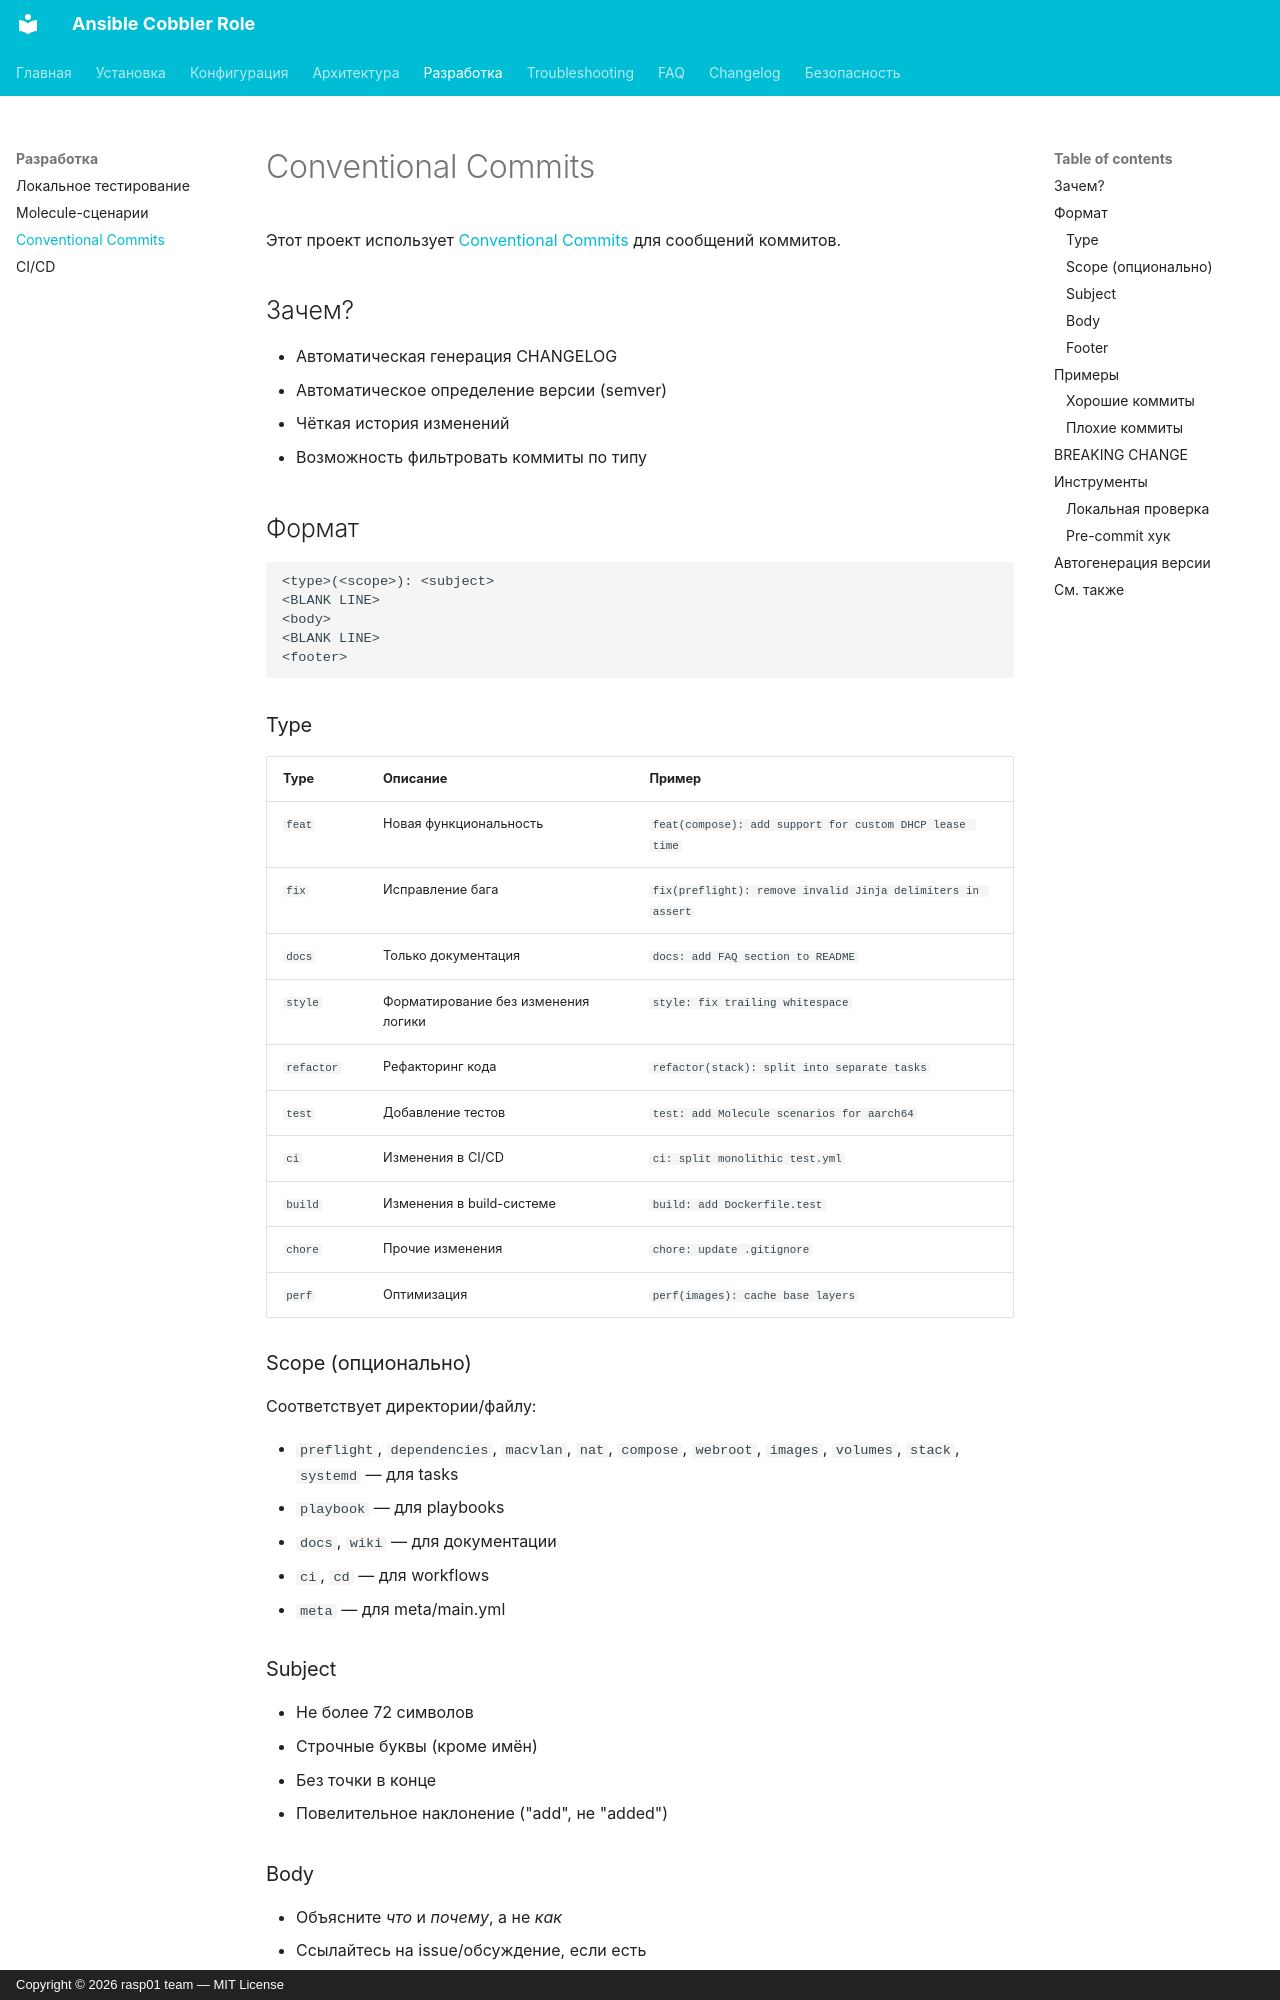

repository: kprklg/ansible-cobbler · page: development/commits/index.html · generator: mkdocs · copyright: Copyright © 2026 rasp01 team — MIT License

# Conventional Commits

Этот проект использует [Conventional Commits](https://www.conventionalcommits.org/)
для сообщений коммитов.

## Зачем?

- Автоматическая генерация CHANGELOG
- Автоматическое определение версии (semver)
- Чёткая история изменений
- Возможность фильтровать коммиты по типу

## Формат

```
<type>(<scope>): <subject>
<BLANK LINE>
<body>
<BLANK LINE>
<footer>
```

### Type

| Type | Описание | Пример |
|---|---|---|
| `feat` | Новая функциональность | `feat(compose): add support for custom DHCP lease time` |
| `fix` | Исправление бага | `fix(preflight): remove invalid Jinja delimiters in assert` |
| `docs` | Только документация | `docs: add FAQ section to README` |
| `style` | Форматирование без изменения логики | `style: fix trailing whitespace` |
| `refactor` | Рефакторинг кода | `refactor(stack): split into separate tasks` |
| `test` | Добавление тестов | `test: add Molecule scenarios for aarch64` |
| `ci` | Изменения в CI/CD | `ci: split monolithic test.yml` |
| `build` | Изменения в build-системе | `build: add Dockerfile.test` |
| `chore` | Прочие изменения | `chore: update .gitignore` |
| `perf` | Оптимизация | `perf(images): cache base layers` |

### Scope (опционально)

Соответствует директории/файлу:

- `preflight`, `dependencies`, `macvlan`, `nat`, `compose`, `webroot`,
  `images`, `volumes`, `stack`, `systemd` — для tasks
- `playbook` — для playbooks
- `docs`, `wiki` — для документации
- `ci`, `cd` — для workflows
- `meta` — для meta/main.yml

### Subject

- Не более 72 символов
- Строчные буквы (кроме имён)
- Без точки в конце
- Повелительное наклонение ("add", не "added")

### Body

- Объясните *что* и *почему*, а не *как*
- Ссылайтесь на issue/обсуждение, если есть
- Может быть в несколько абзацев

### Footer

```
Closes #42
Fixes #17

BREAKING CHANGE: <описание breaking change>
```

## Примеры
